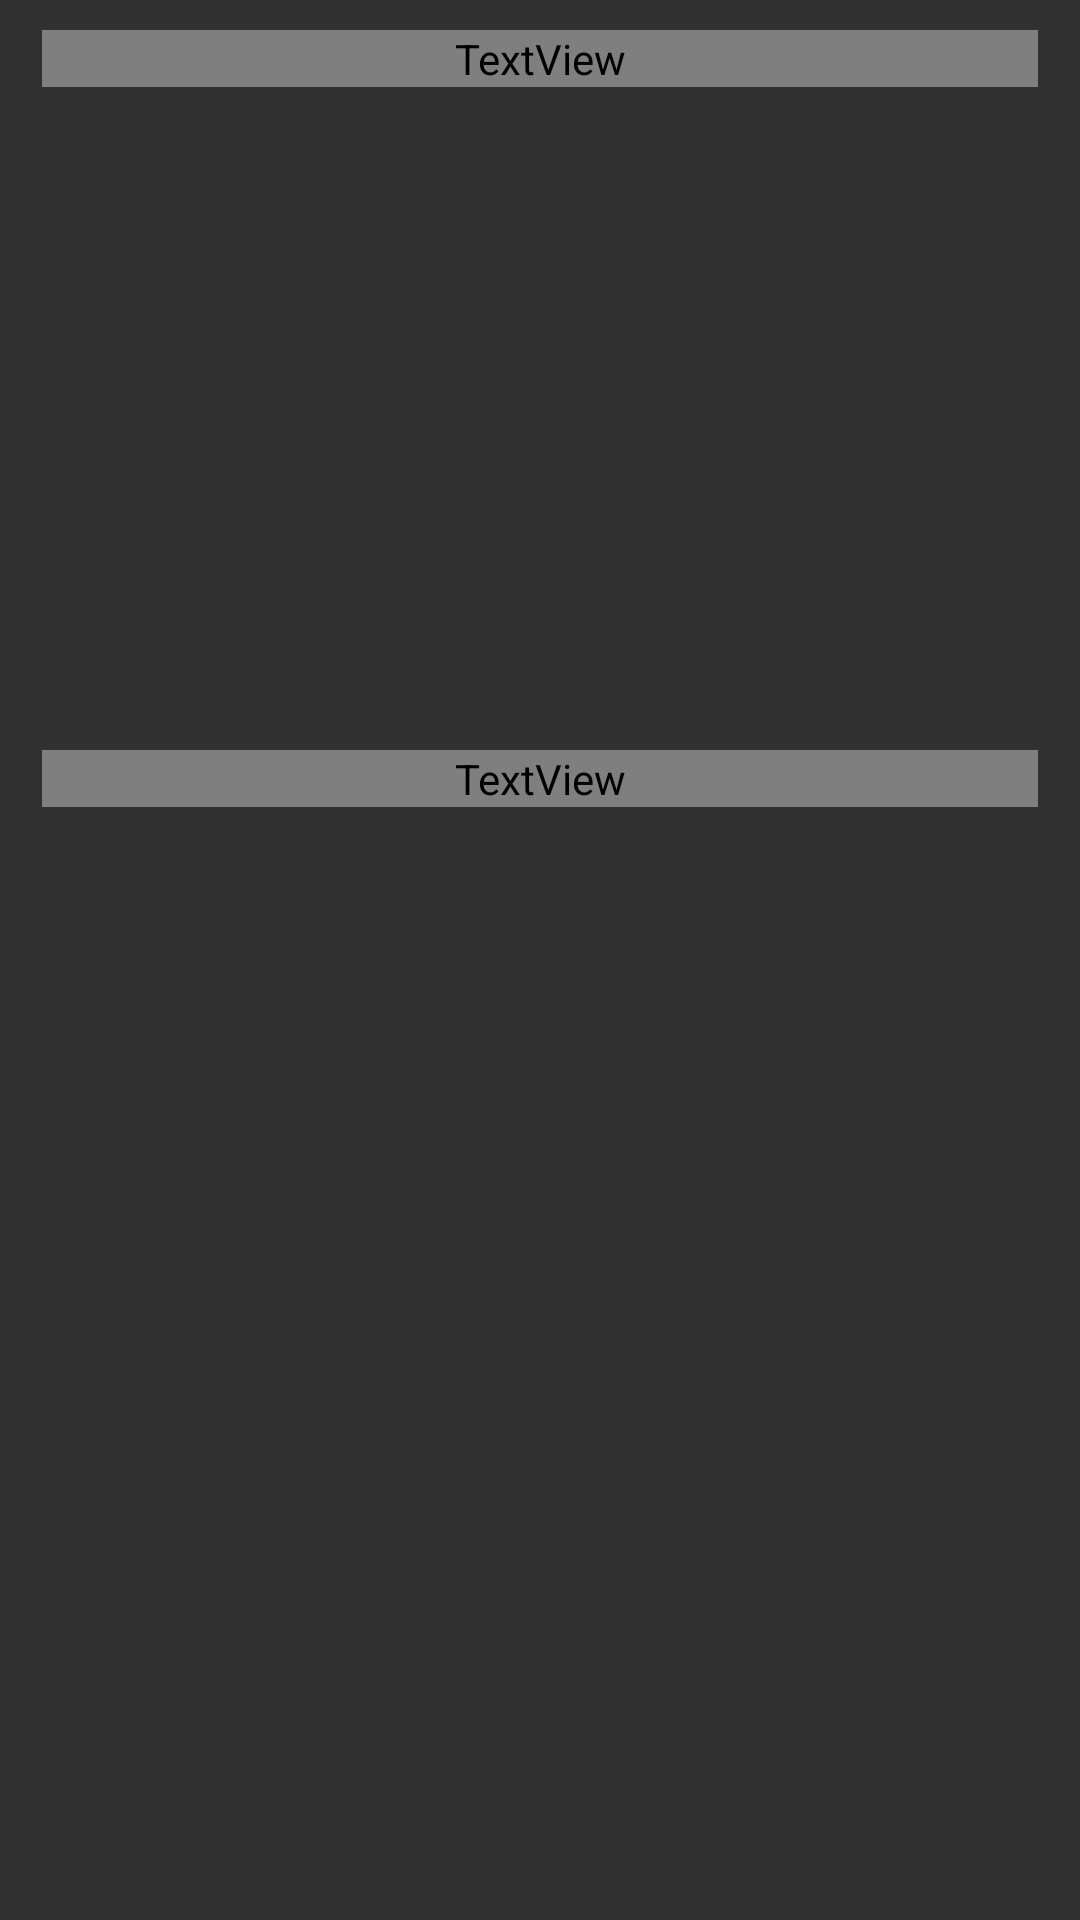

Reconstruct the res/layout file that produces this screen, plus the resources it refers to.
<!-- AndroidManifest.xml: application theme Theme.AppCompat.NoActionBar -->
<!-- res/layout/pantip_home_item_with_image.xml -->
<?xml version="1.0" encoding="utf-8"?>
<LinearLayout xmlns:android="http://schemas.android.com/apk/res/android"
    android:layout_width="match_parent"
    android:layout_height="wrap_content"
    android:layout_marginLeft="@dimen/list_margin"
    android:layout_marginRight="@dimen/list_margin"
    android:background="?attr/selectableItemBackground"
    android:orientation="vertical"
    android:paddingBottom="10dp"
    android:paddingLeft="14dp"
    android:paddingRight="14dp"
    android:paddingTop="10dp">
    <TextView android:id="@+id/title" android:layout_width="match_parent" android:layout_height="wrap_content"
        android:textColor="?android:attr/textColor" android:layout_marginBottom="6dp" />
    <ImageView
        android:id="@+id/image" android:layout_gravity="center_horizontal"
        android:layout_width="match_parent" android:layout_marginTop="4dp" android:layout_marginBottom="8dp"
        android:layout_height="200dp" />
    <TextView
        android:id="@+id/author"
        android:layout_width="match_parent"
        android:layout_height="wrap_content"
        android:layout_marginTop="3dp"
        android:layout_marginBottom="2dp"
        android:ellipsize="end"
        android:maxLines="1"
        android:textColor="?attr/authorColor" />

    <RelativeLayout
        android:layout_width="match_parent"
        android:layout_height="wrap_content">

        <TextView
            android:id="@+id/comments"
            android:layout_width="wrap_content"
            android:layout_height="wrap_content"
            android:layout_alignParentRight="true" />

        <TextView
            android:id="@+id/timestamp"
            android:layout_width="wrap_content"
            android:layout_height="wrap_content"
            android:layout_alignParentLeft="true"
            android:layout_toLeftOf="@id/comments"
            android:ellipsize="end"
            android:maxLines="1" />
    </RelativeLayout>
</LinearLayout>
<!-- resources referenced by this layout -->
<resources>
  <dimen name="list_margin">0dp</dimen>
</resources>
